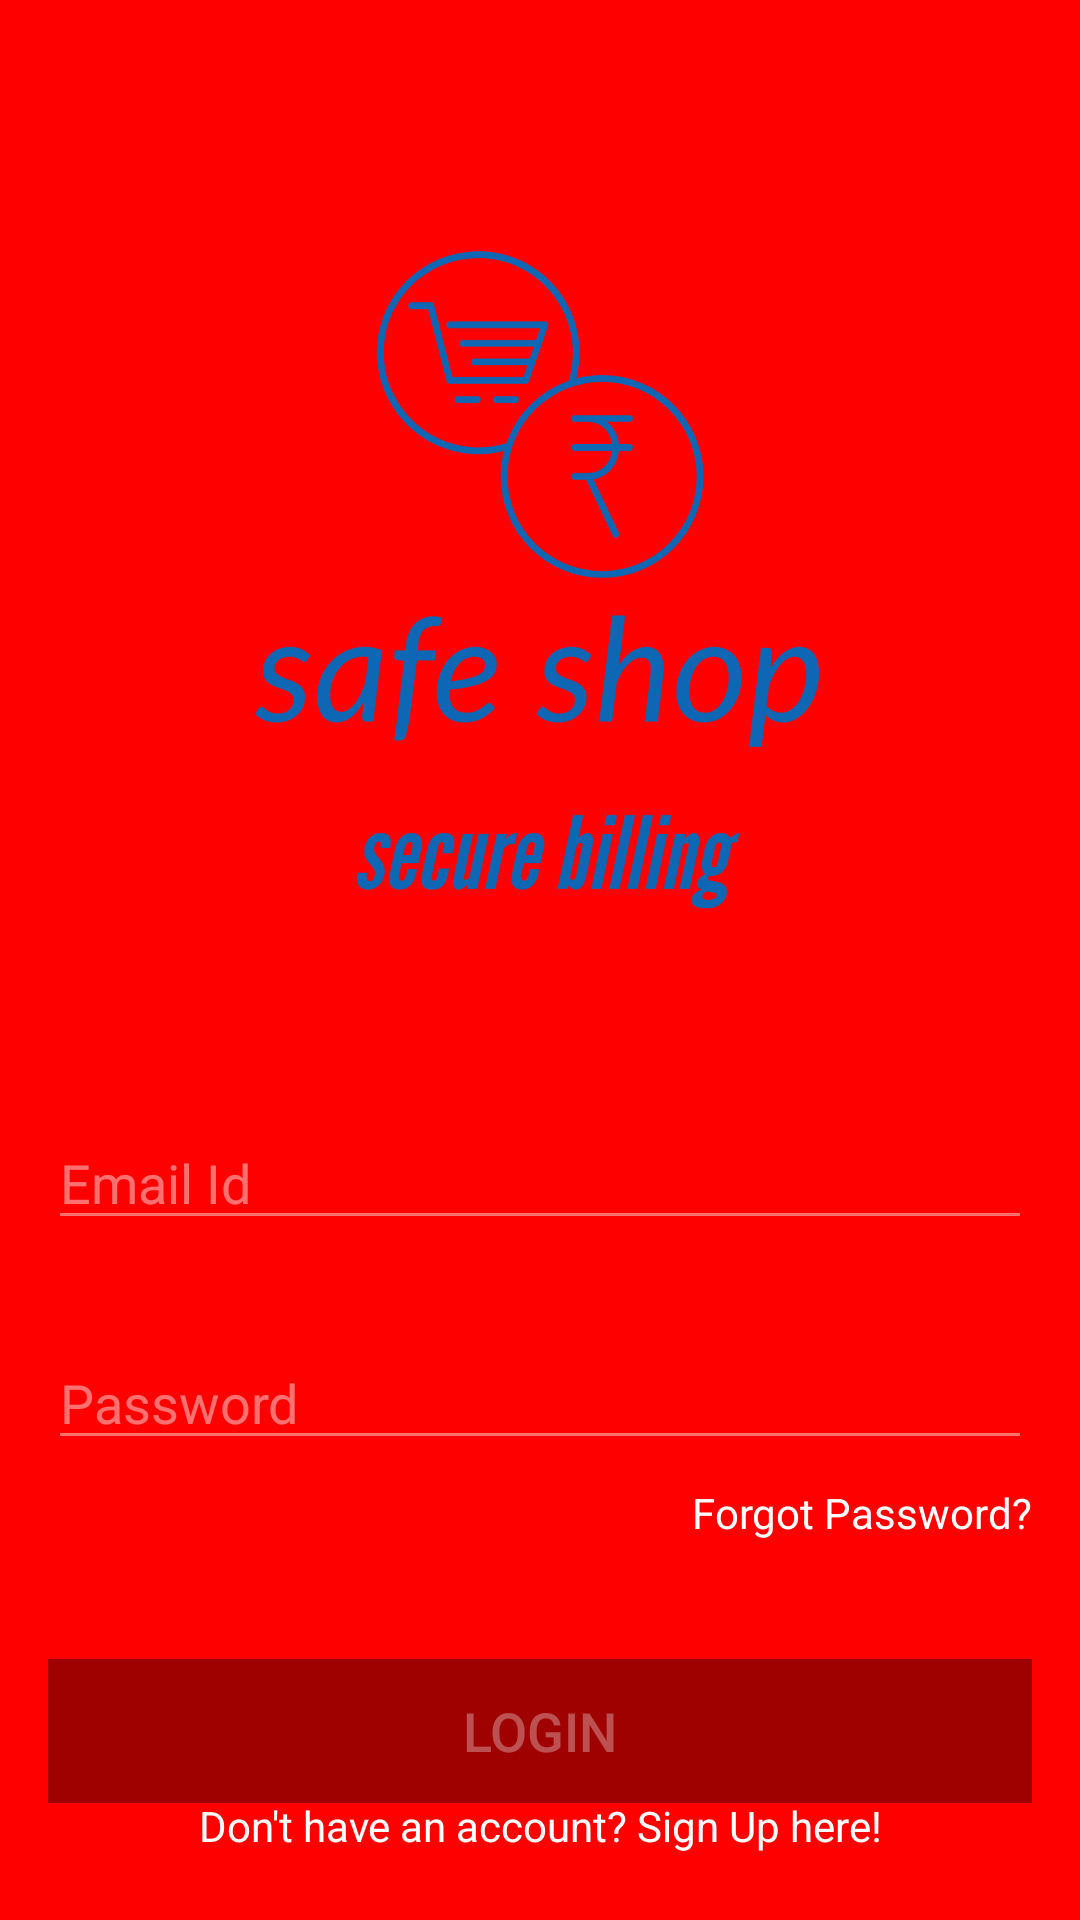

The Android layout XML behind this screen, and the referenced resources:
<!-- AndroidManifest.xml: application theme Theme.SafeShop -->
<!-- res/layout/fragment_sign_in.xml -->
<?xml version="1.0" encoding="utf-8"?>
<FrameLayout xmlns:android="http://schemas.android.com/apk/res/android"
    xmlns:app="http://schemas.android.com/apk/res-auto"
    xmlns:tools="http://schemas.android.com/tools"
    android:layout_width="match_parent"
    android:layout_height="match_parent"
    android:background="#FF0000"
    tools:context=".SignInFragment">

    <androidx.constraintlayout.widget.ConstraintLayout
        android:layout_width="match_parent"
        android:layout_height="match_parent">

        <ImageView
            android:id="@+id/imageView"
            android:layout_width="300dp"
            android:layout_height="300dp"
            android:src="@drawable/safe_shop"
            android:layout_marginTop="-40dp"
            app:layout_constraintBottom_toBottomOf="parent"
            app:layout_constraintEnd_toEndOf="parent"
            app:layout_constraintStart_toStartOf="parent"
            app:layout_constraintTop_toTopOf="parent"
            app:layout_constraintVertical_bias="0.20999998" />

        <EditText
            android:id="@+id/sign_in_email"
            android:layout_width="match_parent"
            android:layout_height="wrap_content"
            android:layout_marginStart="16dp"
            android:layout_marginTop="32dp"
            android:layout_marginEnd="16dp"
            android:backgroundTint="#70ffffff"
            android:ems="10"
            android:hint="Email Id"
            android:inputType="textEmailAddress"
            android:textColor="@color/white"
            android:textColorHint="#70ffffff"
            app:layout_constraintEnd_toEndOf="parent"
            app:layout_constraintStart_toStartOf="parent"
            app:layout_constraintTop_toBottomOf="@+id/imageView" />

        <EditText
            android:id="@+id/sign_in_password"
            android:layout_width="match_parent"
            android:layout_height="wrap_content"
            android:layout_marginStart="16dp"
            android:layout_marginTop="32dp"
            android:layout_marginEnd="16dp"
            android:backgroundTint="#70ffffff"
            android:ems="10"
            android:hint="Password"
            android:inputType="textPassword"
            android:textColor="@color/white"
            android:textColorHint="#70ffffff"
            app:layout_constraintEnd_toEndOf="parent"
            app:layout_constraintStart_toStartOf="parent"
            app:layout_constraintTop_toBottomOf="@+id/sign_in_email" />

        <TextView
            android:id="@+id/sign_in_forgot_password"
            android:layout_width="wrap_content"
            android:layout_height="wrap_content"
            android:layout_marginTop="8dp"
            android:layout_marginEnd="16dp"
            android:text="Forgot Password?"
            android:textColor="@color/white"
            app:layout_constraintEnd_toEndOf="parent"
            app:layout_constraintTop_toBottomOf="@+id/sign_in_password" />

        <Button
            android:id="@+id/sign_in_button"
            android:layout_width="0dp"
            android:layout_height="wrap_content"
            android:layout_marginStart="16dp"
            android:layout_marginEnd="16dp"
            android:background="@color/btnRed"
            android:backgroundTint="@color/btnRed"
            android:text="Login"
            android:enabled="false"
            android:textColor="#50ffffff"
            android:textSize="18sp"
            app:layout_constraintBottom_toBottomOf="parent"
            app:layout_constraintEnd_toEndOf="parent"
            app:layout_constraintStart_toStartOf="parent"
            app:layout_constraintTop_toBottomOf="@+id/sign_in_forgot_password" />

        <TextView
            android:id="@+id/tv_dont_have_an_acc"
            android:layout_width="wrap_content"
            android:layout_height="wrap_content"
            android:layout_marginBottom="24dp"
            android:text="Don't have an account? Sign Up here!"
            android:textColor="@color/white"
            app:layout_constraintBottom_toBottomOf="parent"
            app:layout_constraintEnd_toEndOf="parent"
            app:layout_constraintStart_toStartOf="parent"
            app:layout_constraintTop_toBottomOf="@+id/sign_in_button" />

        <ProgressBar
            android:id="@+id/sign_in_progress_bar"
            style="?android:attr/progressBarStyle"
            android:layout_width="30dp"
            android:layout_height="30dp"
            android:visibility="invisible"
            app:layout_constraintBottom_toTopOf="@+id/sign_in_button"
            app:layout_constraintEnd_toEndOf="parent"
            app:layout_constraintStart_toStartOf="parent"
            app:layout_constraintTop_toBottomOf="@+id/sign_in_password" />

    </androidx.constraintlayout.widget.ConstraintLayout>

</FrameLayout>
<!-- resources referenced by this layout -->
<resources>
  <color name="btnRed">#9f0000</color>
  <color name="white">#FFFFFFFF</color>
  <!-- drawable safe_shop: png bitmap (drawable, 101740 bytes) -->
  <style name="Theme.SafeShop" parent="Theme.AppCompat.DayNight.NoActionBar">
          
          <item name="colorPrimary">@color/purple_500</item>
          <item name="colorPrimaryVariant">@color/purple_700</item>
          <item name="colorOnPrimary">@color/white</item>
          
          <item name="colorSecondary">@color/teal_200</item>
          <item name="colorSecondaryVariant">@color/teal_700</item>
          <item name="colorOnSecondary">@color/black</item>
          
          <item name="android:statusBarColor" tools:targetApi="l">?attr/colorPrimaryVariant</item>
          
      </style>
  <color name="purple_500">#FF6200EE</color>
  <color name="purple_700">#FF3700B3</color>
  <color name="teal_200">#FF03DAC5</color>
  <color name="teal_700">#FF018786</color>
  <color name="black">#FF000000</color>
</resources>
